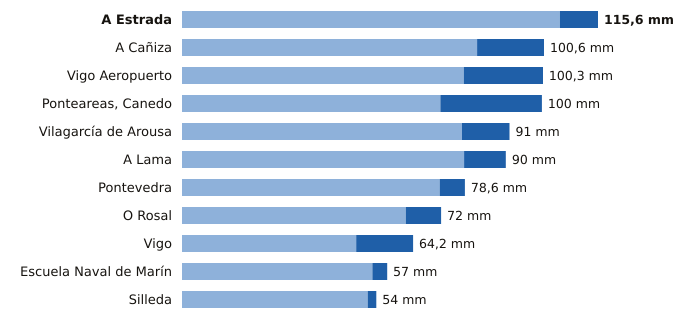

Data behind this chart, as committed beside it:
estacion, provincia, indicativo, mm_6_dias_anteriores, mm_hoy, mm_7_dias, horas_de_hoy
A Estrada, Pontevedra, 1468X, 105.0, 10.6, 115.6, 10
A Cañiza, Pontevedra, 1719, 82.0, 18.6, 100.6, 9
Vigo Aeropuerto, Pontevedra, 1495, 78.3, 22.0, 100.3, 12
Ponteareas, Canedo, Pontevedra, 1723X, 71.8, 28.2, 100.0, 10
Vilagarcía de Arousa, Pontevedra, 1477V, 77.8, 13.2, 91.0, 11
A Lama, Pontevedra, 1489A, 78.4, 11.6, 90.0, 12
Pontevedra, Pontevedra, 1484C, 71.6, 7.0, 78.6, 12
O Rosal, Pontevedra, 1730E, 62.2, 9.8, 72.0, 7
Vigo, Pontevedra, 1496X, 48.4, 15.8, 64.2, 11
Escuela Naval de Marín, Pontevedra, 1486E, 52.9, 4.1, 57.0, 12
Silleda, Pontevedra, 1466A, 51.6, 2.4, 54.0, 9
